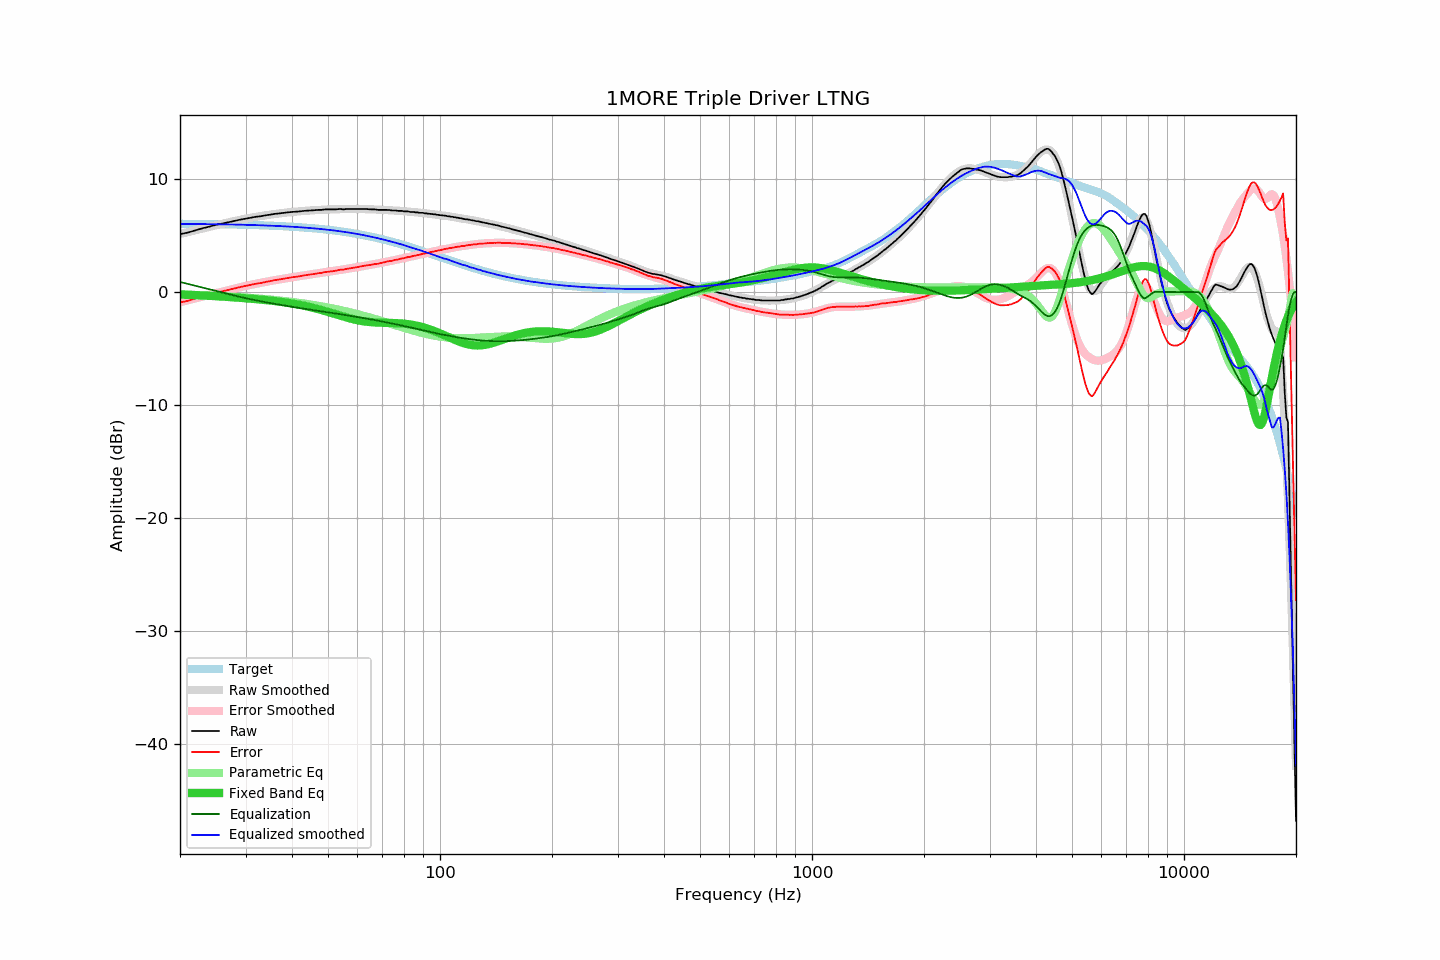

The table this chart was drawn from, first rows:
frequency, raw, error, smoothed, error_smoothed, equalization, parametric_eq, equalized_raw, equalized_smoothed, target
20, 5.13, -0.92, 5.14, -0.89, 0.89, -0.22, 6.02, 6.03, 6.05
21, 5.27, -0.78, 5.31, -0.72, 0.72, -0.24, 5.98, 6.03, 6.04
22, 5.47, -0.57, 5.47, -0.55, 0.55, -0.27, 6.02, 6.02, 6.03
23, 5.65, -0.38, 5.63, -0.39, 0.39, -0.30, 6.04, 6.02, 6.03
24, 5.80, -0.22, 5.78, -0.24, 0.24, -0.33, 6.03, 6.01, 6.02
25, 5.96, -0.05, 5.92, -0.09, 0.09, -0.37, 6.04, 6.00, 6.01
26, 6.07, 0.07, 6.05, 0.05, -0.05, -0.40, 6.01, 6.00, 6.00
27, 6.19, 0.20, 6.17, 0.18, -0.18, -0.44, 6.00, 5.99, 5.99
28, 6.31, 0.33, 6.29, 0.31, -0.31, -0.47, 6.00, 5.98, 5.98
29, 6.41, 0.44, 6.40, 0.43, -0.43, -0.51, 5.98, 5.97, 5.97
30, 6.50, 0.54, 6.50, 0.54, -0.54, -0.55, 5.95, 5.96, 5.96
31, 6.58, 0.63, 6.59, 0.64, -0.64, -0.59, 5.93, 5.94, 5.94
32, 6.67, 0.74, 6.66, 0.74, -0.74, -0.63, 5.93, 5.93, 5.93
33, 6.72, 0.80, 6.73, 0.82, -0.82, -0.67, 5.89, 5.91, 5.91
34, 6.80, 0.90, 6.80, 0.90, -0.90, -0.71, 5.89, 5.90, 5.90
35, 6.86, 0.97, 6.86, 0.98, -0.98, -0.75, 5.88, 5.88, 5.88
36, 6.93, 1.06, 6.92, 1.05, -1.05, -0.80, 5.87, 5.86, 5.87
37, 6.97, 1.12, 6.97, 1.12, -1.12, -0.85, 5.84, 5.84, 5.85
38, 7.02, 1.19, 7.01, 1.19, -1.19, -0.90, 5.83, 5.83, 5.83
39, 7.06, 1.25, 7.05, 1.25, -1.25, -0.95, 5.81, 5.80, 5.81
40, 7.10, 1.31, 7.09, 1.31, -1.31, -1.01, 5.79, 5.78, 5.79
41, 7.12, 1.35, 7.13, 1.36, -1.36, -1.07, 5.75, 5.76, 5.76
42, 7.15, 1.40, 7.16, 1.42, -1.42, -1.14, 5.73, 5.74, 5.74
43, 7.19, 1.47, 7.19, 1.47, -1.47, -1.20, 5.72, 5.72, 5.72
44, 7.21, 1.51, 7.21, 1.52, -1.52, -1.28, 5.69, 5.69, 5.69
45, 7.23, 1.56, 7.23, 1.57, -1.57, -1.35, 5.66, 5.66, 5.67
46, 7.25, 1.61, 7.25, 1.61, -1.61, -1.43, 5.63, 5.64, 5.64
47, 7.28, 1.67, 7.27, 1.66, -1.66, -1.51, 5.62, 5.61, 5.61
48, 7.28, 1.70, 7.28, 1.71, -1.71, -1.59, 5.57, 5.58, 5.58
49, 7.32, 1.77, 7.30, 1.75, -1.75, -1.68, 5.57, 5.55, 5.55
50, 7.32, 1.80, 7.31, 1.79, -1.79, -1.76, 5.52, 5.52, 5.52
51, 7.32, 1.83, 7.32, 1.84, -1.84, -1.85, 5.48, 5.48, 5.49
52, 7.32, 1.86, 7.33, 1.88, -1.88, -1.93, 5.44, 5.45, 5.45
53, 7.34, 1.92, 7.34, 1.92, -1.92, -2.02, 5.41, 5.41, 5.42
54, 7.36, 1.98, 7.34, 1.96, -1.96, -2.10, 5.39, 5.38, 5.38
55, 7.32, 1.97, 7.35, 2.01, -2.01, -2.18, 5.31, 5.34, 5.34
56, 7.36, 2.05, 7.35, 2.05, -2.05, -2.25, 5.31, 5.30, 5.30
57, 7.36, 2.09, 7.35, 2.09, -2.09, -2.32, 5.27, 5.26, 5.27
58, 7.36, 2.13, 7.36, 2.13, -2.13, -2.38, 5.22, 5.22, 5.23
59, 7.36, 2.17, 7.36, 2.17, -2.17, -2.44, 5.18, 5.18, 5.18
60, 7.36, 2.21, 7.36, 2.21, -2.21, -2.50, 5.14, 5.14, 5.14
61, 7.36, 2.26, 7.35, 2.25, -2.25, -2.54, 5.10, 5.10, 5.10
62, 7.36, 2.30, 7.35, 2.29, -2.29, -2.58, 5.06, 5.05, 5.06
63, 7.36, 2.35, 7.34, 2.33, -2.33, -2.61, 5.02, 5.01, 5.01
64, 7.34, 2.37, 7.34, 2.37, -2.37, -2.64, 4.96, 4.96, 4.96
65, 7.33, 2.41, 7.33, 2.41, -2.41, -2.66, 4.91, 4.92, 4.92
66, 7.32, 2.44, 7.32, 2.45, -2.45, -2.68, 4.86, 4.87, 4.87
67, 7.32, 2.49, 7.31, 2.49, -2.49, -2.69, 4.83, 4.82, 4.82
68, 7.28, 2.50, 7.30, 2.53, -2.53, -2.70, 4.75, 4.77, 4.77
69, 7.28, 2.55, 7.29, 2.57, -2.57, -2.71, 4.71, 4.72, 4.73
70, 7.28, 2.60, 7.28, 2.61, -2.61, -2.72, 4.67, 4.67, 4.68
71, 7.28, 2.65, 7.27, 2.65, -2.65, -2.72, 4.63, 4.62, 4.62
72, 7.28, 2.70, 7.26, 2.69, -2.69, -2.73, 4.59, 4.57, 4.57
73, 7.27, 2.74, 7.25, 2.73, -2.73, -2.73, 4.54, 4.52, 4.52
74, 7.23, 2.76, 7.24, 2.77, -2.77, -2.73, 4.46, 4.47, 4.47
75, 7.23, 2.81, 7.23, 2.81, -2.81, -2.74, 4.42, 4.42, 4.42
76, 7.23, 2.86, 7.21, 2.85, -2.85, -2.75, 4.38, 4.36, 4.37
77, 7.19, 2.87, 7.20, 2.89, -2.89, -2.76, 4.30, 4.31, 4.31
78, 7.19, 2.93, 7.19, 2.93, -2.93, -2.77, 4.26, 4.26, 4.26
79, 7.19, 2.98, 7.18, 2.97, -2.97, -2.78, 4.22, 4.21, 4.21
... 553 more rows
